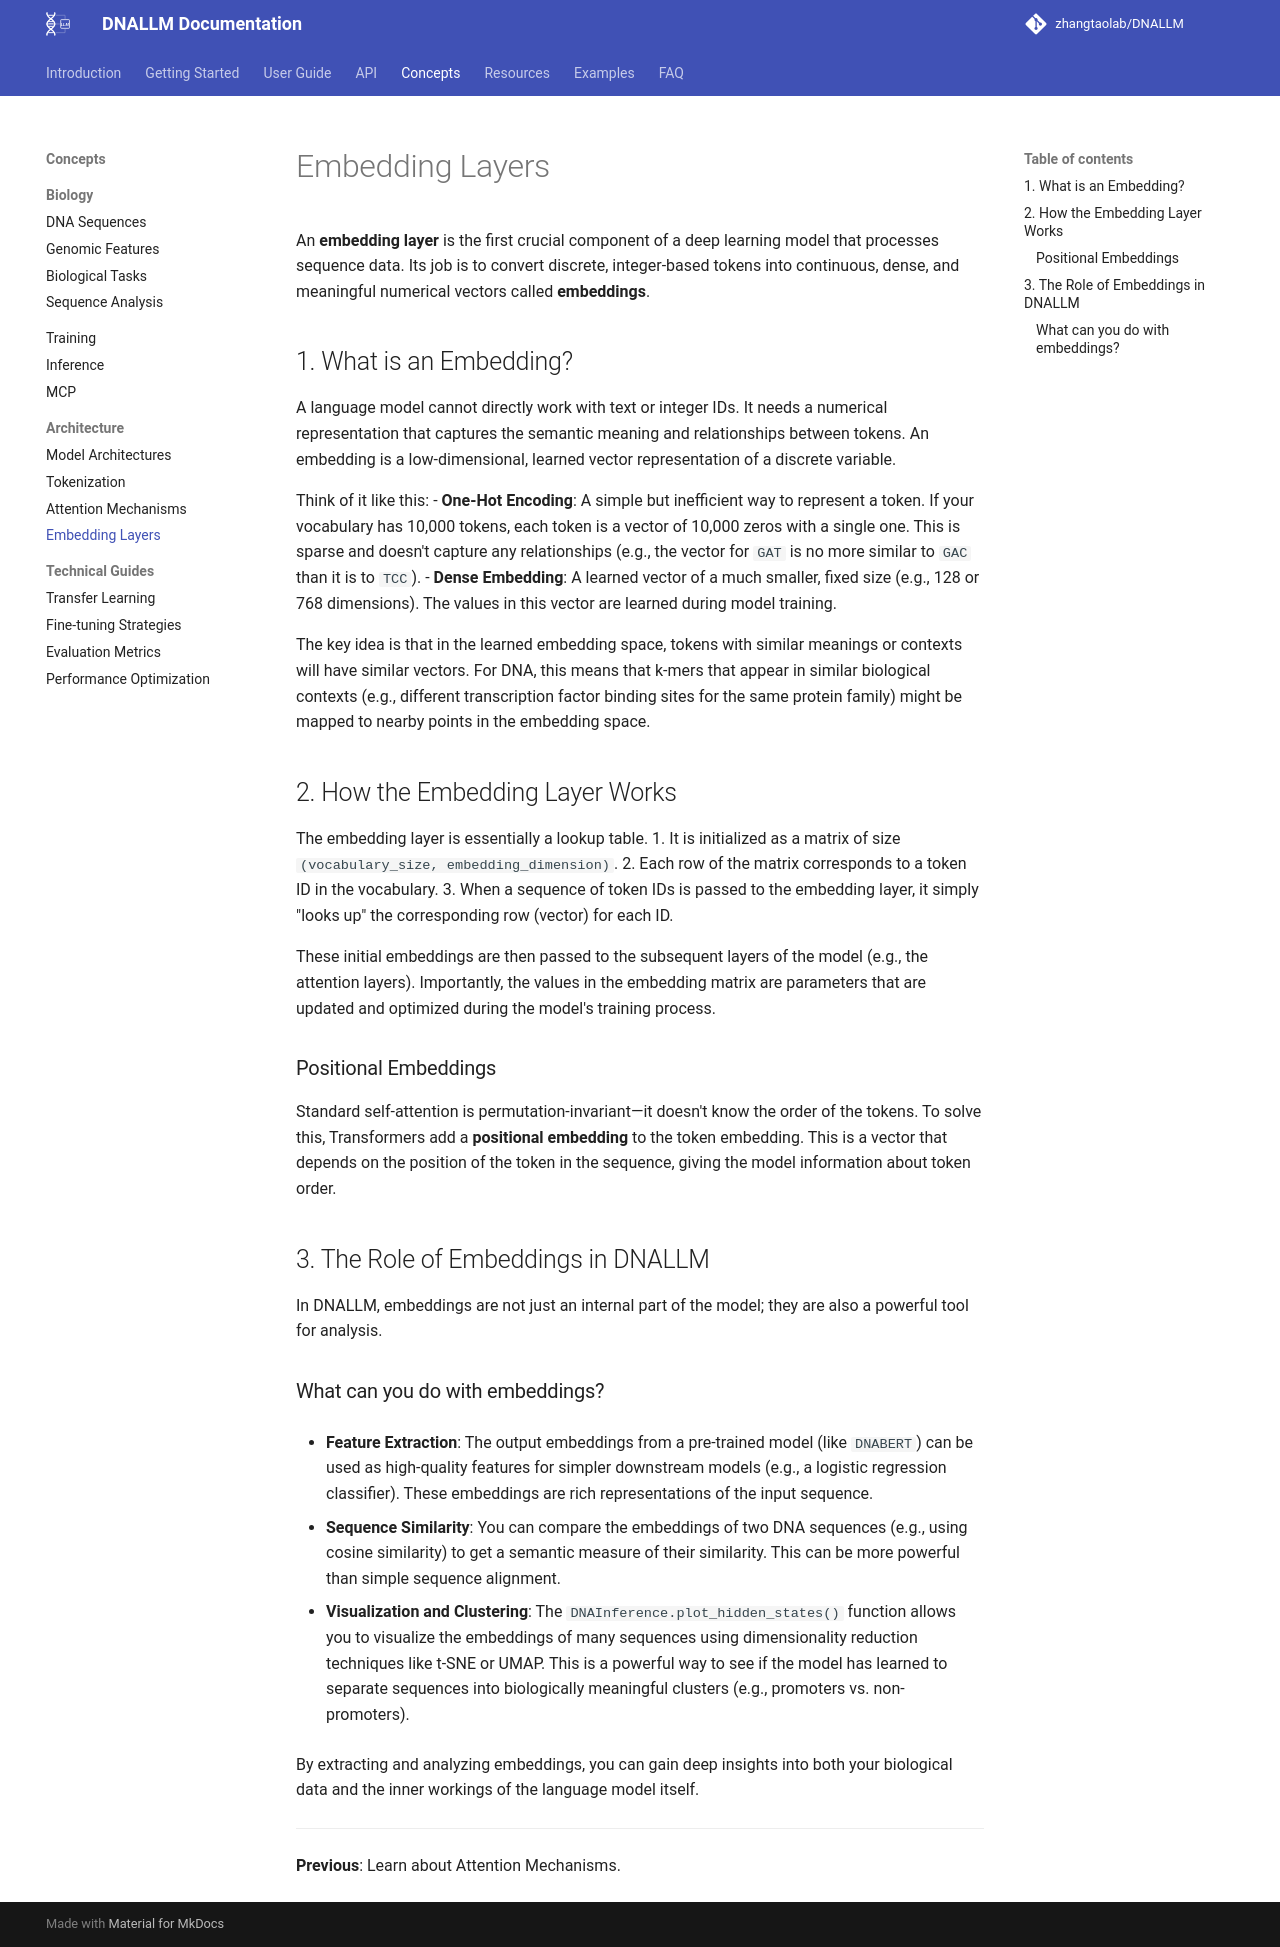

repository: zhangtaolab/DNALLM · page: concepts/architecture/embedding_layers/index.html · generator: mkdocs

# Embedding Layers

An **embedding layer** is the first crucial component of a deep learning model that processes sequence data. Its job is to convert discrete, integer-based tokens into continuous, dense, and meaningful numerical vectors called **embeddings**.

## 1. What is an Embedding?

A language model cannot directly work with text or integer IDs. It needs a numerical representation that captures the semantic meaning and relationships between tokens. An embedding is a low-dimensional, learned vector representation of a discrete variable.

Think of it like this:
- **One-Hot Encoding**: A simple but inefficient way to represent a token. If your vocabulary has 10,000 tokens, each token is a vector of 10,000 zeros with a single one. This is sparse and doesn't capture any relationships (e.g., the vector for `GAT` is no more similar to `GAC` than it is to `TCC`).
- **Dense Embedding**: A learned vector of a much smaller, fixed size (e.g., 128 or 768 dimensions). The values in this vector are learned during model training.

The key idea is that in the learned embedding space, tokens with similar meanings or contexts will have similar vectors. For DNA, this means that k-mers that appear in similar biological contexts (e.g., different transcription factor binding sites for the same protein family) might be mapped to nearby points in the embedding space.

## 2. How the Embedding Layer Works

The embedding layer is essentially a lookup table.
1.  It is initialized as a matrix of size `(vocabulary_size, embedding_dimension)`.
2.  Each row of the matrix corresponds to a token ID in the vocabulary.
3.  When a sequence of token IDs is passed to the embedding layer, it simply "looks up" the corresponding row (vector) for each ID.

These initial embeddings are then passed to the subsequent layers of the model (e.g., the attention layers). Importantly, the values in the embedding matrix are parameters that are updated and optimized during the model's training process.

### Positional Embeddings

Standard self-attention is permutation-invariant—it doesn't know the order of the tokens. To solve this, Transformers add a **positional embedding** to the token embedding. This is a vector that depends on the position of the token in the sequence, giving the model information about token order.

## 3. The Role of Embeddings in DNALLM

In DNALLM, embeddings are not just an internal part of the model; they are also a powerful tool for analysis.

### What can you do with embeddings?

- **Feature Extraction**: The output embeddings from a pre-trained model (like `DNABERT`) can be used as high-quality features for simpler downstream models (e.g., a logistic regression classifier). These embeddings are rich representations of the input sequence.

- **Sequence Similarity**: You can compare the embeddings of two DNA sequences (e.g., using cosine similarity) to get a semantic measure of their similarity. This can be more powerful than simple sequence alignment.

- **Visualization and Clustering**: The `DNAInference.plot_hidden_states()` function allows you to visualize the embeddings of many sequences using dimensionality reduction techniques like t-SNE or UMAP. This is a powerful way to see if the model has learned to separate sequences into biologically meaningful clusters (e.g., promoters vs. non-promoters).

By extracting and analyzing embeddings, you can gain deep insights into both your biological data and the inner workings of the language model itself.

---

**Previous**: Learn about Attention Mechanisms.
